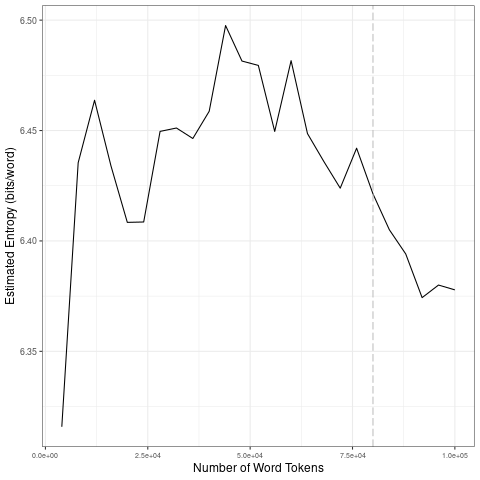

The file beside this chart, header and first rows:
file, entropy.Corpus.Size, entropy.Entropy, sd.Corpus.Size, sd.SD
data/2021_by_fr/2021-07-01_tokens_1-gram…, 4000, 6.316, 20000, 0.05694
data/2021_by_fr/2021-07-01_tokens_1-gram…, 8000, 6.435, 40000, 0.01971
data/2021_by_fr/2021-07-01_tokens_1-gram…, 12000, 6.464, 60000, 0.01744
data/2021_by_fr/2021-07-01_tokens_1-gram…, 16000, 6.434, 80000, 0.01167
data/2021_by_fr/2021-07-01_tokens_1-gram…, 20000, 6.408, 1e+05, 0.01292
data/2021_by_fr/2021-07-01_tokens_1-gram…, 24000, 6.409, 20000, 0.05694
data/2021_by_fr/2021-07-01_tokens_1-gram…, 28000, 6.45, 40000, 0.01971
data/2021_by_fr/2021-07-01_tokens_1-gram…, 32000, 6.451, 60000, 0.01744
data/2021_by_fr/2021-07-01_tokens_1-gram…, 36000, 6.446, 80000, 0.01167
data/2021_by_fr/2021-07-01_tokens_1-gram…, 40000, 6.459, 1e+05, 0.01292
data/2021_by_fr/2021-07-01_tokens_1-gram…, 44000, 6.498, 20000, 0.05694
data/2021_by_fr/2021-07-01_tokens_1-gram…, 48000, 6.481, 40000, 0.01971
data/2021_by_fr/2021-07-01_tokens_1-gram…, 52000, 6.48, 60000, 0.01744
data/2021_by_fr/2021-07-01_tokens_1-gram…, 56000, 6.45, 80000, 0.01167
data/2021_by_fr/2021-07-01_tokens_1-gram…, 60000, 6.482, 1e+05, 0.01292
data/2021_by_fr/2021-07-01_tokens_1-gram…, 64000, 6.449, 20000, 0.05694
data/2021_by_fr/2021-07-01_tokens_1-gram…, 68000, 6.436, 40000, 0.01971
data/2021_by_fr/2021-07-01_tokens_1-gram…, 72000, 6.424, 60000, 0.01744
data/2021_by_fr/2021-07-01_tokens_1-gram…, 76000, 6.442, 80000, 0.01167
data/2021_by_fr/2021-07-01_tokens_1-gram…, 80000, 6.421, 1e+05, 0.01292
data/2021_by_fr/2021-07-01_tokens_1-gram…, 84000, 6.405, 20000, 0.05694
data/2021_by_fr/2021-07-01_tokens_1-gram…, 88000, 6.394, 40000, 0.01971
data/2021_by_fr/2021-07-01_tokens_1-gram…, 92000, 6.374, 60000, 0.01744
data/2021_by_fr/2021-07-01_tokens_1-gram…, 96000, 6.38, 80000, 0.01167
data/2021_by_fr/2021-07-01_tokens_1-gram…, 1e+05, 6.378, 1e+05, 0.01292
